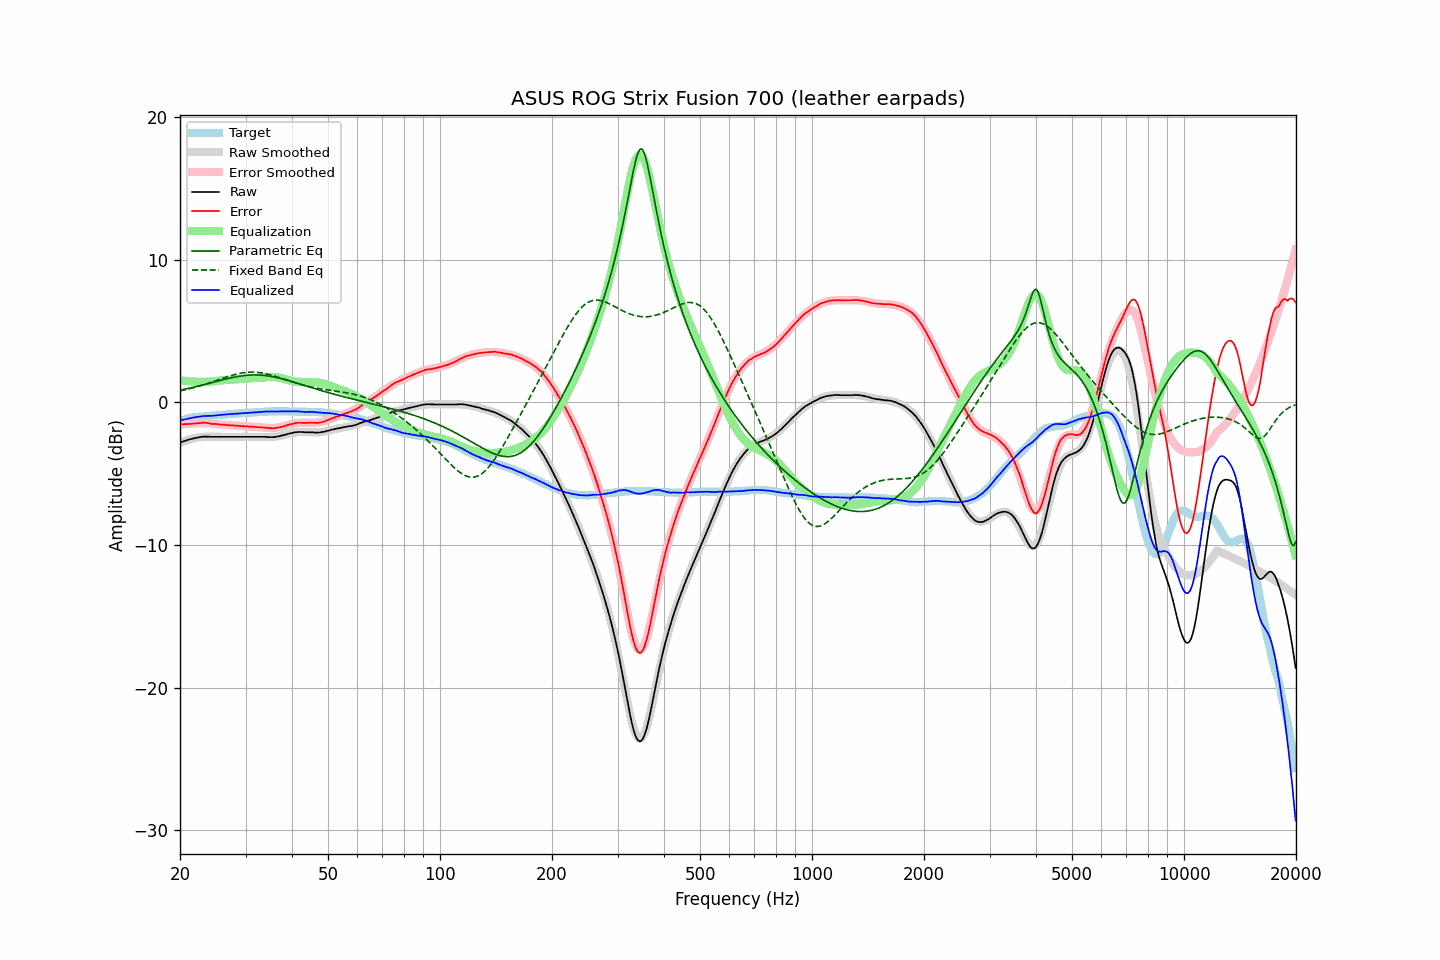

The table this chart was drawn from, first rows:
frequency, raw, error, smoothed, error_smoothed, equalization, parametric_eq, fixed_band_eq, equalized_raw, equalized_smoothed, target
20.00, -2.83, -1.54, -2.83, -1.56, 1.56, 0.86, 0.81, -1.27, -1.27, -1.29
20.20, -2.78, -1.53, -2.79, -1.55, 1.55, 0.88, 0.84, -1.24, -1.24, -1.25
20.40, -2.74, -1.53, -2.74, -1.53, 1.53, 0.91, 0.86, -1.21, -1.21, -1.21
20.61, -2.70, -1.52, -2.70, -1.52, 1.52, 0.93, 0.89, -1.18, -1.18, -1.18
20.81, -2.66, -1.52, -2.66, -1.50, 1.50, 0.96, 0.91, -1.16, -1.15, -1.14
21.02, -2.62, -1.52, -2.62, -1.49, 1.49, 0.98, 0.94, -1.13, -1.13, -1.10
21.23, -2.59, -1.51, -2.59, -1.48, 1.48, 1.01, 0.97, -1.11, -1.10, -1.08
21.44, -2.56, -1.50, -2.56, -1.48, 1.48, 1.03, 0.99, -1.09, -1.08, -1.06
21.66, -2.53, -1.49, -2.53, -1.47, 1.47, 1.06, 1.02, -1.06, -1.06, -1.04
21.87, -2.51, -1.48, -2.50, -1.46, 1.46, 1.08, 1.05, -1.05, -1.04, -1.03
22.09, -2.48, -1.47, -2.48, -1.46, 1.46, 1.11, 1.09, -1.02, -1.02, -1.01
22.31, -2.46, -1.46, -2.46, -1.45, 1.45, 1.14, 1.12, -1.01, -1.01, -1.00
22.54, -2.44, -1.45, -2.44, -1.45, 1.45, 1.17, 1.15, -0.99, -0.99, -0.99
22.76, -2.42, -1.44, -2.43, -1.44, 1.44, 1.19, 1.18, -0.98, -0.98, -0.98
22.99, -2.40, -1.42, -2.42, -1.44, 1.44, 1.22, 1.22, -0.96, -0.97, -0.98
23.22, -2.39, -1.42, -2.41, -1.44, 1.44, 1.25, 1.25, -0.95, -0.97, -0.97
23.45, -2.39, -1.43, -2.40, -1.45, 1.45, 1.28, 1.29, -0.94, -0.96, -0.96
23.69, -2.39, -1.44, -2.40, -1.45, 1.45, 1.31, 1.32, -0.94, -0.95, -0.95
23.92, -2.40, -1.46, -2.40, -1.46, 1.46, 1.34, 1.36, -0.94, -0.94, -0.94
24.16, -2.41, -1.49, -2.40, -1.47, 1.47, 1.37, 1.40, -0.94, -0.93, -0.92
24.40, -2.41, -1.51, -2.40, -1.48, 1.48, 1.40, 1.44, -0.93, -0.92, -0.90
24.65, -2.41, -1.50, -2.40, -1.49, 1.49, 1.43, 1.48, -0.92, -0.91, -0.91
24.89, -2.41, -1.51, -2.40, -1.50, 1.50, 1.46, 1.52, -0.91, -0.90, -0.90
25.14, -2.41, -1.52, -2.41, -1.52, 1.52, 1.49, 1.55, -0.90, -0.89, -0.89
25.39, -2.41, -1.53, -2.41, -1.53, 1.53, 1.52, 1.59, -0.88, -0.88, -0.88
25.65, -2.41, -1.55, -2.41, -1.54, 1.54, 1.55, 1.63, -0.87, -0.87, -0.86
25.91, -2.41, -1.55, -2.41, -1.55, 1.55, 1.58, 1.67, -0.86, -0.86, -0.86
26.16, -2.41, -1.56, -2.41, -1.56, 1.56, 1.60, 1.71, -0.85, -0.85, -0.85
26.43, -2.41, -1.57, -2.41, -1.57, 1.57, 1.63, 1.75, -0.84, -0.84, -0.84
26.69, -2.41, -1.58, -2.41, -1.58, 1.58, 1.66, 1.79, -0.83, -0.83, -0.83
26.96, -2.41, -1.60, -2.41, -1.59, 1.59, 1.69, 1.82, -0.82, -0.82, -0.81
27.23, -2.41, -1.61, -2.41, -1.60, 1.60, 1.71, 1.86, -0.81, -0.81, -0.80
27.50, -2.41, -1.61, -2.41, -1.61, 1.61, 1.74, 1.89, -0.80, -0.80, -0.80
27.77, -2.41, -1.61, -2.41, -1.61, 1.61, 1.76, 1.93, -0.80, -0.80, -0.80
28.05, -2.41, -1.63, -2.41, -1.62, 1.62, 1.78, 1.96, -0.79, -0.79, -0.78
28.33, -2.41, -1.63, -2.41, -1.63, 1.63, 1.80, 1.99, -0.78, -0.78, -0.78
28.62, -2.41, -1.64, -2.41, -1.64, 1.64, 1.82, 2.01, -0.77, -0.77, -0.77
28.90, -2.41, -1.65, -2.41, -1.65, 1.65, 1.84, 2.04, -0.76, -0.76, -0.76
29.19, -2.41, -1.65, -2.41, -1.65, 1.65, 1.86, 2.06, -0.76, -0.76, -0.76
29.48, -2.41, -1.68, -2.41, -1.66, 1.66, 1.87, 2.08, -0.75, -0.75, -0.73
29.78, -2.41, -1.67, -2.41, -1.67, 1.67, 1.89, 2.10, -0.74, -0.74, -0.74
30.08, -2.41, -1.68, -2.41, -1.67, 1.67, 1.90, 2.11, -0.74, -0.74, -0.73
30.38, -2.41, -1.68, -2.41, -1.68, 1.68, 1.91, 2.12, -0.73, -0.73, -0.73
30.68, -2.41, -1.70, -2.41, -1.69, 1.69, 1.92, 2.13, -0.72, -0.72, -0.71
30.99, -2.41, -1.70, -2.41, -1.69, 1.69, 1.93, 2.13, -0.72, -0.71, -0.71
31.30, -2.41, -1.70, -2.41, -1.70, 1.70, 1.93, 2.13, -0.71, -0.71, -0.71
31.61, -2.41, -1.71, -2.41, -1.71, 1.71, 1.93, 2.13, -0.70, -0.70, -0.70
31.93, -2.41, -1.72, -2.41, -1.72, 1.72, 1.93, 2.13, -0.69, -0.69, -0.69
32.24, -2.41, -1.72, -2.41, -1.73, 1.73, 1.93, 2.12, -0.68, -0.69, -0.69
32.57, -2.41, -1.74, -2.41, -1.74, 1.74, 1.93, 2.10, -0.68, -0.68, -0.67
32.89, -2.41, -1.74, -2.42, -1.75, 1.75, 1.92, 2.09, -0.67, -0.67, -0.67
33.22, -2.41, -1.75, -2.42, -1.76, 1.76, 1.91, 2.07, -0.65, -0.66, -0.66
33.55, -2.41, -1.76, -2.42, -1.77, 1.77, 1.90, 2.05, -0.64, -0.66, -0.65
33.89, -2.41, -1.77, -2.43, -1.78, 1.78, 1.89, 2.02, -0.64, -0.65, -0.64
34.23, -2.42, -1.78, -2.43, -1.78, 1.78, 1.88, 2.00, -0.64, -0.64, -0.64
34.57, -2.43, -1.80, -2.43, -1.79, 1.79, 1.86, 1.97, -0.64, -0.64, -0.63
34.92, -2.43, -1.80, -2.43, -1.79, 1.79, 1.84, 1.94, -0.64, -0.63, -0.63
35.27, -2.43, -1.81, -2.42, -1.79, 1.79, 1.82, 1.91, -0.64, -0.63, -0.62
35.62, -2.43, -1.81, -2.41, -1.79, 1.79, 1.80, 1.88, -0.64, -0.62, -0.62
35.97, -2.42, -1.80, -2.40, -1.78, 1.78, 1.78, 1.84, -0.64, -0.62, -0.62
... 635 more rows
